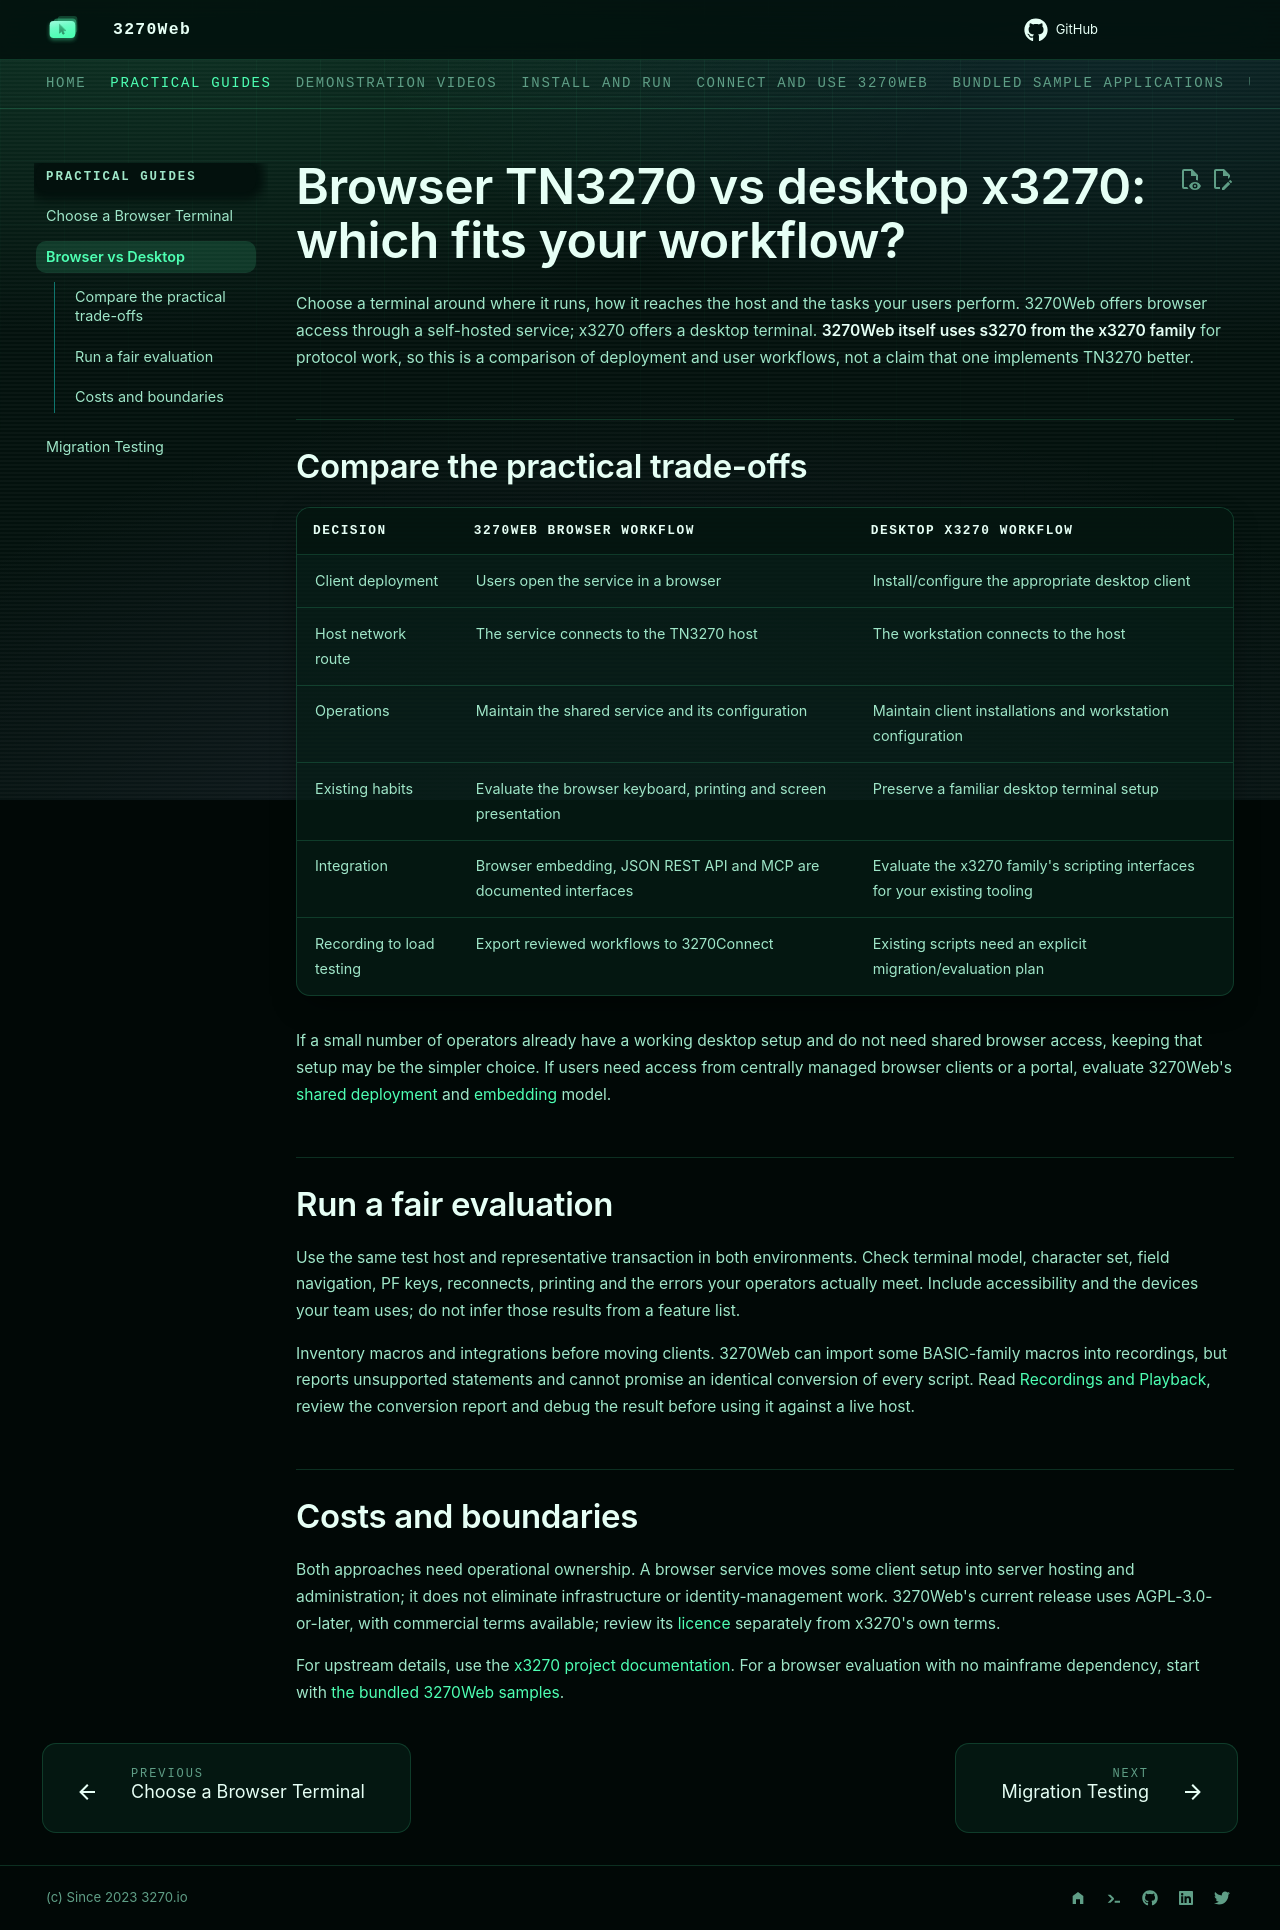

repository: 3270io/3270Web · page: browser-vs-desktop/index.html · generator: mkdocs

---
seo_title: "Browser TN3270 vs desktop x3270: choose your workflow"
description: >-
  Compare a self-hosted 3270Web browser terminal with desktop x3270 by
  deployment, host access and automation. Choose based on your team's real tasks.
---

# Browser TN3270 vs desktop x3270: which fits your workflow?

Choose a terminal around where it runs, how it reaches the host and the tasks
your users perform. 3270Web offers browser access through a self-hosted service;
x3270 offers a desktop terminal. **3270Web itself uses s3270 from the x3270
family** for protocol work, so this is a comparison of deployment and user
workflows, not a claim that one implements TN3270 better.

## Compare the practical trade-offs

| Decision | 3270Web browser workflow | Desktop x3270 workflow |
|---|---|---|
| Client deployment | Users open the service in a browser | Install/configure the appropriate desktop client |
| Host network route | The service connects to the TN3270 host | The workstation connects to the host |
| Operations | Maintain the shared service and its configuration | Maintain client installations and workstation configuration |
| Existing habits | Evaluate the browser keyboard, printing and screen presentation | Preserve a familiar desktop terminal setup |
| Integration | Browser embedding, JSON REST API and MCP are documented interfaces | Evaluate the x3270 family's scripting interfaces for your existing tooling |
| Recording to load testing | Export reviewed workflows to 3270Connect | Existing scripts need an explicit migration/evaluation plan |

If a small number of operators already have a working desktop setup and do
not need shared browser access, keeping that setup may be the simpler choice.
If users need access from centrally managed browser clients or a portal,
evaluate 3270Web's [shared deployment](multi-user.md) and
[embedding](embedding.md) model.

## Run a fair evaluation

Use the same test host and representative transaction in both environments.
Check terminal model, character set, field navigation, PF keys, reconnects,
printing and the errors your operators actually meet. Include accessibility
and the devices your team uses; do not infer those results from a feature list.

Inventory macros and integrations before moving clients. 3270Web can import
some BASIC-family macros into recordings, but reports unsupported statements
and cannot promise an identical conversion of every script. Read
[Recordings and Playback](workflow.md), review the conversion report and debug
the result before using it against a live host.

## Costs and boundaries

Both approaches need operational ownership. A browser service moves some
client setup into server hosting and administration; it does not eliminate
infrastructure or identity-management work. 3270Web's current release uses
AGPL-3.0-or-later, with commercial terms available; review its
[licence](licence.md) separately from x3270's own terms.

For upstream details, use the
[x3270 project documentation](https://x3270.miraheze.org/wiki/Main_Page).
For a browser evaluation with no mainframe dependency, start with
[the bundled 3270Web samples](browser-terminal.md#try-it-without-a-mainframe).
